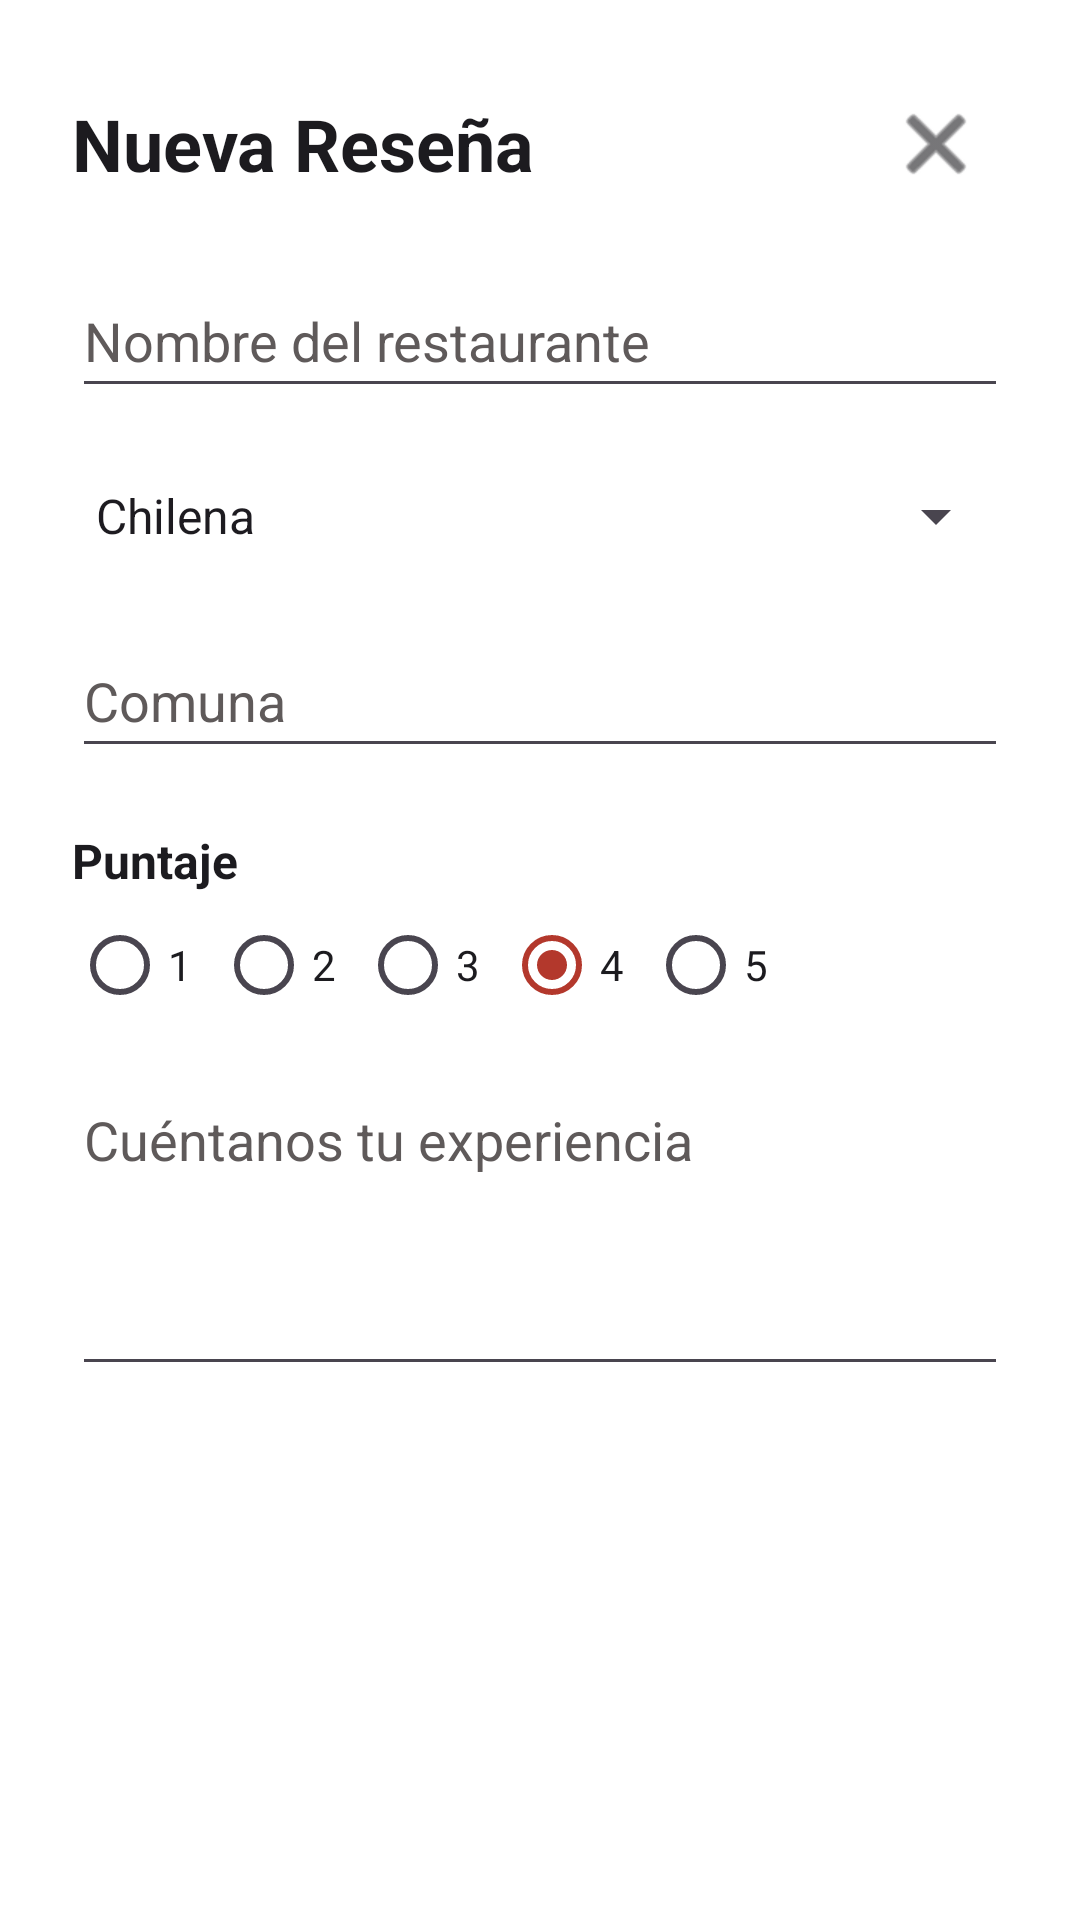

Layout XML and referenced resources for this Android screen:
<!-- AndroidManifest.xml: application theme Theme.SaborLocal -->
<!-- res/layout/activity_agregar.xml -->
<?xml version="1.0" encoding="utf-8"?>
<ScrollView xmlns:android="http://schemas.android.com/apk/res/android"
    xmlns:app="http://schemas.android.com/apk/res-auto"
    xmlns:tools="http://schemas.android.com/tools"
    android:id="@+id/main"
    android:layout_width="match_parent"
    android:layout_height="match_parent"
    android:background="@color/fondo_pantalla"
    tools:context=".AgregarActivity">

    
    <LinearLayout
        android:layout_width="match_parent"
        android:layout_height="wrap_content"
        android:orientation="vertical"
        android:padding="24dp">

        
        <LinearLayout
            android:layout_width="match_parent"
            android:layout_height="wrap_content"
            android:orientation="horizontal"
            android:gravity="center_vertical">

            
            <TextView
                android:id="@+id/txtTituloAgregar"
                style="@style/Estilo.Titulo"
                android:layout_width="0dp"
                android:layout_height="wrap_content"
                android:layout_weight="1"
                android:text="@string/agregar_titulo" />

            
            <ImageButton
                android:id="@+id/btnVolverAgregar"
                android:layout_width="48dp"
                android:layout_height="48dp"
                android:src="@android:drawable/ic_menu_close_clear_cancel"
                android:background="@android:color/transparent"
                app:tint="@color/texto_principal"
                android:contentDescription="@string/cd_volver" />
        </LinearLayout>

        
        <EditText
            android:id="@+id/edtNombreRestaurante"
            android:layout_width="match_parent"
            android:layout_height="wrap_content"
            android:layout_marginTop="16dp"
            android:minHeight="48dp"
            android:autofillHints="name"
            android:hint="@string/agregar_hint_nombre"
            android:textColorHint="@color/texto_secundario"
            android:textColor="@color/texto_principal"
            android:inputType="textCapWords" />

        
        <Spinner
            android:id="@+id/spnTipoComida"
            android:layout_width="match_parent"
            android:layout_height="wrap_content"
            android:layout_marginTop="12dp"
            android:minHeight="48dp"
            android:entries="@array/tipos_comida" />

        
        <EditText
            android:id="@+id/edtComuna"
            android:layout_width="match_parent"
            android:layout_height="wrap_content"
            android:layout_marginTop="12dp"
            android:minHeight="48dp"
            android:autofillHints="addressLocality"
            android:hint="@string/agregar_hint_comuna"
            android:textColorHint="@color/texto_secundario"
            android:textColor="@color/texto_principal"
            android:inputType="textCapWords" />

        
        <TextView
            android:layout_width="wrap_content"
            android:layout_height="wrap_content"
            android:layout_marginTop="20dp"
            android:text="@string/agregar_puntaje"
            android:textSize="16sp"
            android:textStyle="bold"
            android:textColor="@color/texto_principal" />

        
        <RadioGroup
            android:id="@+id/rgPuntaje"
            android:layout_width="match_parent"
            android:layout_height="wrap_content"
            android:orientation="horizontal">

            
            <RadioButton
                android:id="@+id/rbPuntaje1"
                android:layout_width="wrap_content"
                android:layout_height="wrap_content"
                android:minHeight="48dp"
                android:text="@string/puntaje_1"
                android:textColor="@color/texto_principal" />

            <RadioButton
                android:id="@+id/rbPuntaje2"
                android:layout_width="wrap_content"
                android:layout_height="wrap_content"
                android:minHeight="48dp"
                android:text="@string/puntaje_2"
                android:textColor="@color/texto_principal" />

            <RadioButton
                android:id="@+id/rbPuntaje3"
                android:layout_width="wrap_content"
                android:layout_height="wrap_content"
                android:minHeight="48dp"
                android:text="@string/puntaje_3"
                android:textColor="@color/texto_principal" />

            <RadioButton
                android:id="@+id/rbPuntaje4"
                android:layout_width="wrap_content"
                android:layout_height="wrap_content"
                android:minHeight="48dp"
                android:checked="true"
                android:text="@string/puntaje_4"
                android:textColor="@color/texto_principal" />

            <RadioButton
                android:id="@+id/rbPuntaje5"
                android:layout_width="wrap_content"
                android:layout_height="wrap_content"
                android:minHeight="48dp"
                android:text="@string/puntaje_5"
                android:textColor="@color/texto_principal" />
        </RadioGroup>

        
        <EditText
            android:id="@+id/edtComentario"
            android:layout_width="match_parent"
            android:layout_height="wrap_content"
            android:layout_marginTop="12dp"
            android:autofillHints=""
            android:gravity="top|start"
            android:hint="@string/agregar_hint_comentario"
            android:textColorHint="@color/texto_secundario"
            android:textColor="@color/texto_principal"
            android:inputType="textMultiLine"
            android:minLines="4" />

        
        <Button
            android:id="@+id/btnGuardarResena"
            style="@style/Estilo.Boton.Principal"
            android:layout_width="match_parent"
            android:layout_height="wrap_content"
            android:layout_marginTop="24dp"
            android:text="@string/agregar_guardar" />

    </LinearLayout>

</ScrollView>
<!-- resources referenced by this layout -->
<resources>
  <string-array name="tipos_comida">
          <item>Chilena</item>
          <item>Italiana</item>
          <item>Asiática</item>
          <item>Mexicana</item>
          <item>Otra</item>
      </string-array>
  <color name="fondo_pantalla">#FFFFFF</color>
  <color name="texto_principal">#1C1B1F</color>
  <color name="texto_secundario">#5F5A5A</color>
  <string name="agregar_guardar">Guardar reseña</string>
  <string name="agregar_hint_comentario">Cuéntanos tu experiencia</string>
  <string name="agregar_hint_comuna">Comuna</string>
  <string name="agregar_hint_nombre">Nombre del restaurante</string>
  <string name="agregar_puntaje">Puntaje</string>
  <string name="agregar_titulo">Nueva Reseña</string>
  <string name="cd_volver">Volver</string>
  <string name="puntaje_1">1</string>
  <string name="puntaje_2">2</string>
  <string name="puntaje_3">3</string>
  <string name="puntaje_4">4</string>
  <string name="puntaje_5">5</string>
  <style name="Estilo.Boton.Principal" parent="Widget.Material3.Button">
          <item name="backgroundTint">@color/primario</item>
          <item name="android:textColor">@color/texto_sobre_primario</item>
          <item name="android:textStyle">bold</item>
      </style>
  <style name="Estilo.Titulo" parent="TextAppearance.Material3.HeadlineSmall">
          <item name="android:textColor">@color/texto_principal</item>
          <item name="android:textStyle">bold</item>
      </style>
  <style name="Theme.SaborLocal" parent="Base.Theme.SaborLocal" />
  <color name="primario">#B3382C</color>
  <color name="texto_sobre_primario">#FFFFFF</color>
  <style name="Base.Theme.SaborLocal" parent="Theme.Material3.DayNight.NoActionBar">
          <item name="colorPrimary">@color/primario</item>
          <item name="colorOnPrimary">@color/texto_sobre_primario</item>
          <item name="android:statusBarColor">@color/primario</item>
      </style>
</resources>
